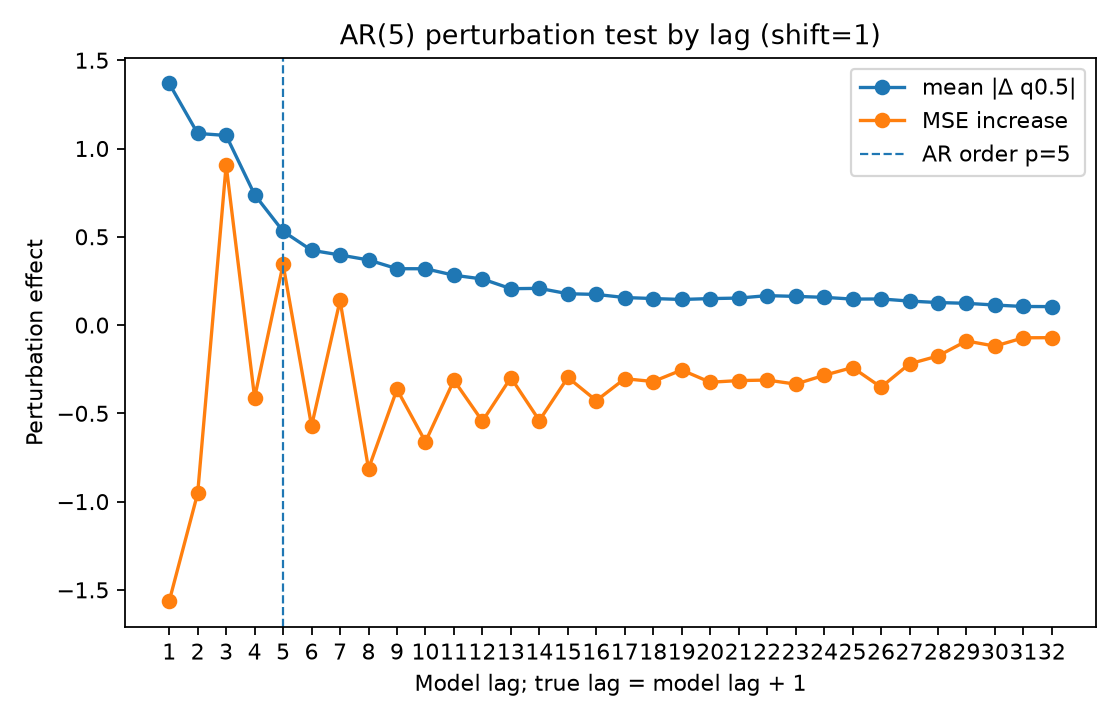

The data file committed next to this chart (first rows):
lag, true_lag, is_within_ar_order, true_lag_within_ar_order, mean_abs_delta, mean_squared_delta, mse_to_conditional_mean_after_perturb, mse_increase_to_conditional_mean
1.0, 2.0, 1.0, 1.0, 1.368, 4.716, 13.01, -1.564
2.0, 3.0, 1.0, 1.0, 1.085, 3.089, 13.63, -0.9529
3.0, 4.0, 1.0, 1.0, 1.074, 2.779, 15.48, 0.906
4.0, 5.0, 1.0, 1.0, 0.7386, 1.239, 14.17, -0.4112
5.0, 6.0, 1.0, 0.0, 0.5312, 0.8708, 14.92, 0.3437
6.0, 7.0, 0.0, 0.0, 0.4235, 0.5631, 14.01, -0.5719
7.0, 8.0, 0.0, 0.0, 0.3969, 0.522, 14.72, 0.1392
8.0, 9.0, 0.0, 0.0, 0.3688, 0.4135, 13.76, -0.8139
9.0, 10.0, 0.0, 0.0, 0.3192, 0.3226, 14.21, -0.3641
10.0, 11.0, 0.0, 0.0, 0.319, 0.3187, 13.92, -0.6608
11.0, 12.0, 0.0, 0.0, 0.2823, 0.2557, 14.27, -0.3128
12.0, 13.0, 0.0, 0.0, 0.261, 0.2327, 14.03, -0.5445
13.0, 14.0, 0.0, 0.0, 0.206, 0.1444, 14.28, -0.2976
14.0, 15.0, 0.0, 0.0, 0.2079, 0.1481, 14.04, -0.5408
15.0, 16.0, 0.0, 0.0, 0.1775, 0.1223, 14.28, -0.2967
16.0, 17.0, 0.0, 0.0, 0.1736, 0.1123, 14.15, -0.4279
17.0, 18.0, 0.0, 0.0, 0.1559, 0.09523, 14.27, -0.3039
18.0, 19.0, 0.0, 0.0, 0.1502, 0.08278, 14.26, -0.3198
19.0, 20.0, 0.0, 0.0, 0.145, 0.08392, 14.32, -0.2546
20.0, 21.0, 0.0, 0.0, 0.15, 0.08182, 14.25, -0.3239
21.0, 22.0, 0.0, 0.0, 0.1528, 0.0968, 14.26, -0.3145
22.0, 23.0, 0.0, 0.0, 0.1667, 0.1033, 14.27, -0.3115
23.0, 24.0, 0.0, 0.0, 0.1625, 0.101, 14.24, -0.3345
24.0, 25.0, 0.0, 0.0, 0.1571, 0.08974, 14.29, -0.2846
25.0, 26.0, 0.0, 0.0, 0.1471, 0.08701, 14.34, -0.2404
26.0, 27.0, 0.0, 0.0, 0.1479, 0.08348, 14.23, -0.3518
27.0, 28.0, 0.0, 0.0, 0.1359, 0.07185, 14.36, -0.2198
28.0, 29.0, 0.0, 0.0, 0.1276, 0.05435, 14.4, -0.1752
29.0, 30.0, 0.0, 0.0, 0.1232, 0.05164, 14.49, -0.09023
30.0, 31.0, 0.0, 0.0, 0.1135, 0.03842, 14.46, -0.1192
31.0, 32.0, 0.0, 0.0, 0.1052, 0.03352, 14.51, -0.07208
32.0, 33.0, 0.0, 0.0, 0.1046, 0.03058, 14.51, -0.0714
